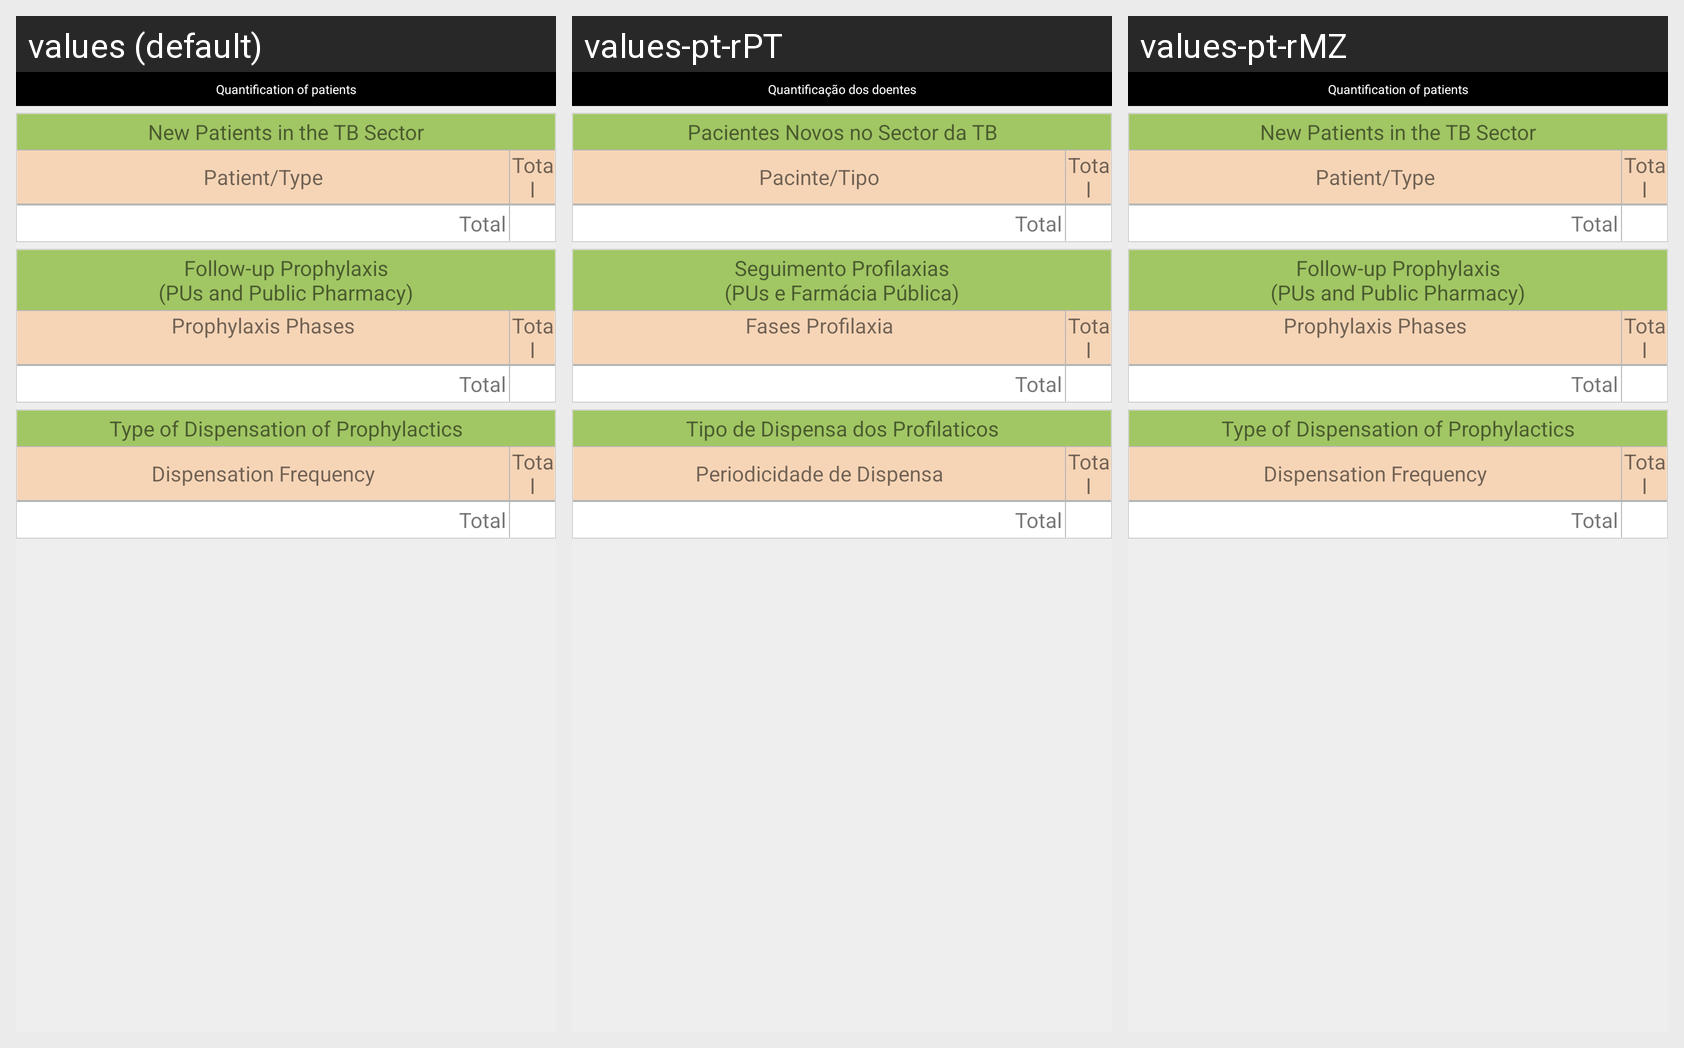

Translations of the strings shown on this Android screen, per locale in the grid:
Android screen res/layout/layout_mmtb_requisition_patient_info.xml rendered under 3 locales, left to right: values (default), values-pt-rPT, values-pt-rMZ. Device: Nexus 5 (rendered at 1080×1920; each locale shown at half size, 540×960, under a caption strip naming it); theme AppTheme.
Strings drawn on this screen, with the default value and each locale's value (text and hints the layout hard-codes, and strings that could not be matched under every locale, appear in the picture but are not listed):

mmtb_patient_info_form_title
  values: Quantification of patients
  values-pt-rPT: Quantificação dos doentes
  values-pt-rMZ: Quantification of patients  [not translated; the default value is used]

mmtb_new_patient_form_title
  values: New Patients in the TB Sector
  values-pt-rPT: Pacientes Novos no Sector da TB
  values-pt-rMZ: New Patients in the TB Sector  [not translated; the default value is used]

mmtb_patient_type_field
  values: Patient/Type
  values-pt-rPT: Pacinte/Tipo
  values-pt-rMZ: Patient/Type  [not translated; the default value is used]

total
  values: Total
  values-pt-rPT: Total
  values-pt-rMZ: Total  [not translated; the default value is used]

mmtb_follow_up_prophylaxis_form_title
  values: Follow-up Prophylaxis
      (PUs and Public Pharmacy)
  values-pt-rPT: Seguimento Profilaxias
      (PUs e Farmácia Pública)
  values-pt-rMZ: Follow-up Prophylaxis
      (PUs and Public Pharmacy)  [not translated; the default value is used]

mmtb_prophylaxis_phases_field
  values: Prophylaxis Phases
  values-pt-rPT: Fases Profilaxia
  values-pt-rMZ: Prophylaxis Phases  [not translated; the default value is used]

mmtb_dispensation_type_form_title
  values: Type of Dispensation of Prophylactics
  values-pt-rPT: Tipo de Dispensa dos Profilaticos
  values-pt-rMZ: Type of Dispensation of Prophylactics  [not translated; the default value is used]

mmtb_dispensation_type_field
  values: Dispensation Frequency
  values-pt-rPT: Periodicidade de Dispensa
  values-pt-rMZ: Dispensation Frequency  [not translated; the default value is used]
